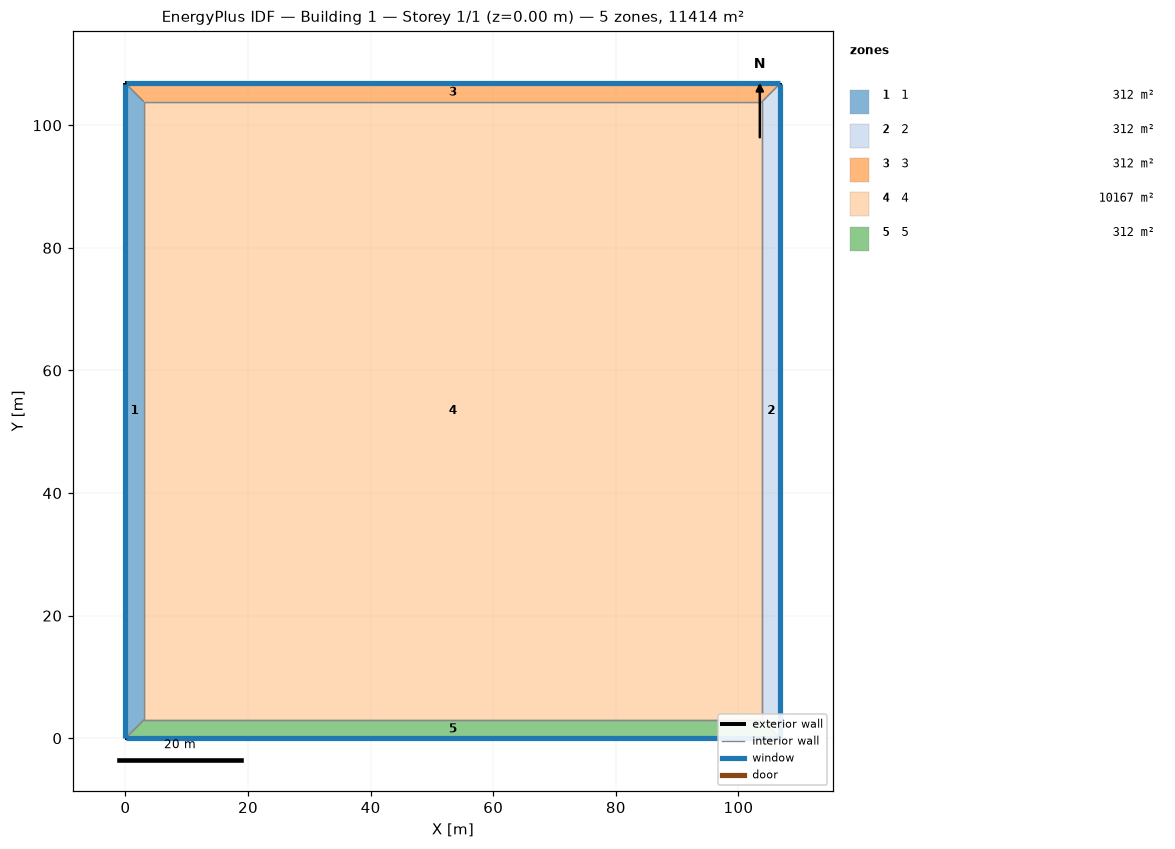
=== STOREY PLAN SPEC (per zone: floor XY polygon, exterior-wall plan segments, windows/doors) ===
zone 1: 1  (311.5 m²)
  floor: (0.00, 0.00) (0.00, 106.83) (3.00, 103.83) (3.00, 3.00)
  exterior wall: (0.00, 106.83) – (0.00, 0.00)  [106.8 m]
    window: (0.00, 106.81) – (0.00, 0.03)  [192.3 m²]
  interior walls: 3
zone 2: 2  (311.5 m²)
  floor: (106.83, 106.83) (106.83, 0.00) (103.83, 3.00) (103.83, 103.83)
  exterior wall: (106.83, 0.00) – (106.83, 106.83)  [106.8 m]
    window: (106.83, 0.03) – (106.83, 106.81)  [192.3 m²]
  interior walls: 3
zone 3: 3  (311.5 m²)
  floor: (0.00, 106.83) (106.83, 106.83) (103.83, 103.83) (3.00, 103.83)
  exterior wall: (106.83, 106.83) – (0.00, 106.83)  [106.8 m]
    window: (106.81, 106.83) – (0.03, 106.83)  [192.3 m²]
  interior walls: 3
zone 4: 4  (10167.5 m²)
  floor: (3.00, 3.00) (3.00, 103.83) (103.83, 103.83) (103.83, 3.00)
  interior walls: 4
zone 5: 5  (311.5 m²)
  floor: (106.83, 0.00) (0.00, 0.00) (3.00, 3.00) (103.83, 3.00)
  exterior wall: (0.00, 0.00) – (106.83, 0.00)  [106.8 m]
    window: (0.03, 0.00) – (106.81, 0.00)  [192.3 m²]
  interior walls: 3

=== DERIVED (storey summary) ===
Building: Building 1
Storey: 1 of 1  (floor level z = 0.00 m)
Storey gross floor area: 11413.5 m²
Zones on this storey: 5
  - 1: floor 311.5 m²; exterior wall 106.8 m (427.3 m²); 1 window(s) 192.3 m²; WWR 45.0%
  - 2: floor 311.5 m²; exterior wall 106.8 m (427.3 m²); 1 window(s) 192.3 m²; WWR 45.0%
  - 3: floor 311.5 m²; exterior wall 106.8 m (427.3 m²); 1 window(s) 192.3 m²; WWR 45.0%
  - 4: floor 10167.5 m²
  - 5: floor 311.5 m²; exterior wall 106.8 m (427.3 m²); 1 window(s) 192.3 m²; WWR 45.0%
Zone adjacency (shared interzone walls):
  - 1 ↔ 3
  - 1 ↔ 4
  - 1 ↔ 5
  - 2 ↔ 3
  - 2 ↔ 4
  - 2 ↔ 5
  - 3 ↔ 4
  - 4 ↔ 5